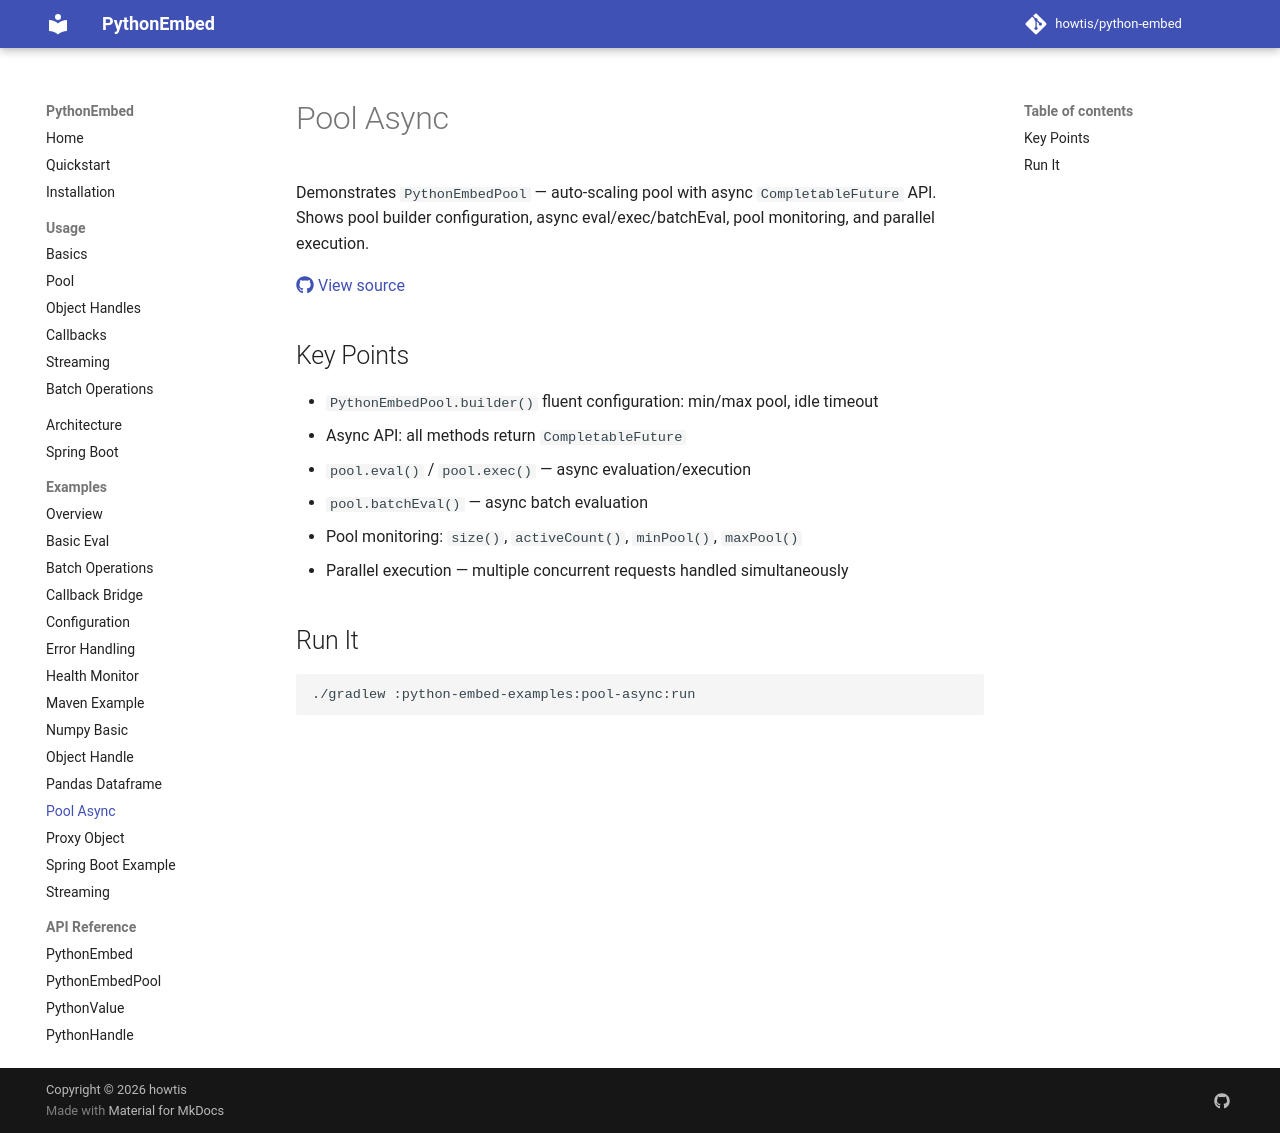

repository: howtis/python-embed · page: examples/pool-async/index.html · generator: mkdocs

# Pool Async

Demonstrates `PythonEmbedPool` — auto-scaling pool with async `CompletableFuture` API. Shows pool builder configuration, async eval/exec/batchEval, pool monitoring, and parallel execution.

[:fontawesome-brands-github: View source](https://github.com/howtis/python-embed/blob/main/python-embed-examples/pool-async/src/main/java/io/github/howtis/pythonembed/examples/PoolAsyncExample.java)

## Key Points

- `PythonEmbedPool.builder()` fluent configuration: min/max pool, idle timeout
- Async API: all methods return `CompletableFuture`
- `pool.eval()` / `pool.exec()` — async evaluation/execution
- `pool.batchEval()` — async batch evaluation
- Pool monitoring: `size()`, `activeCount()`, `minPool()`, `maxPool()`
- Parallel execution — multiple concurrent requests handled simultaneously

## Run It

```bash
./gradlew :python-embed-examples:pool-async:run
```
